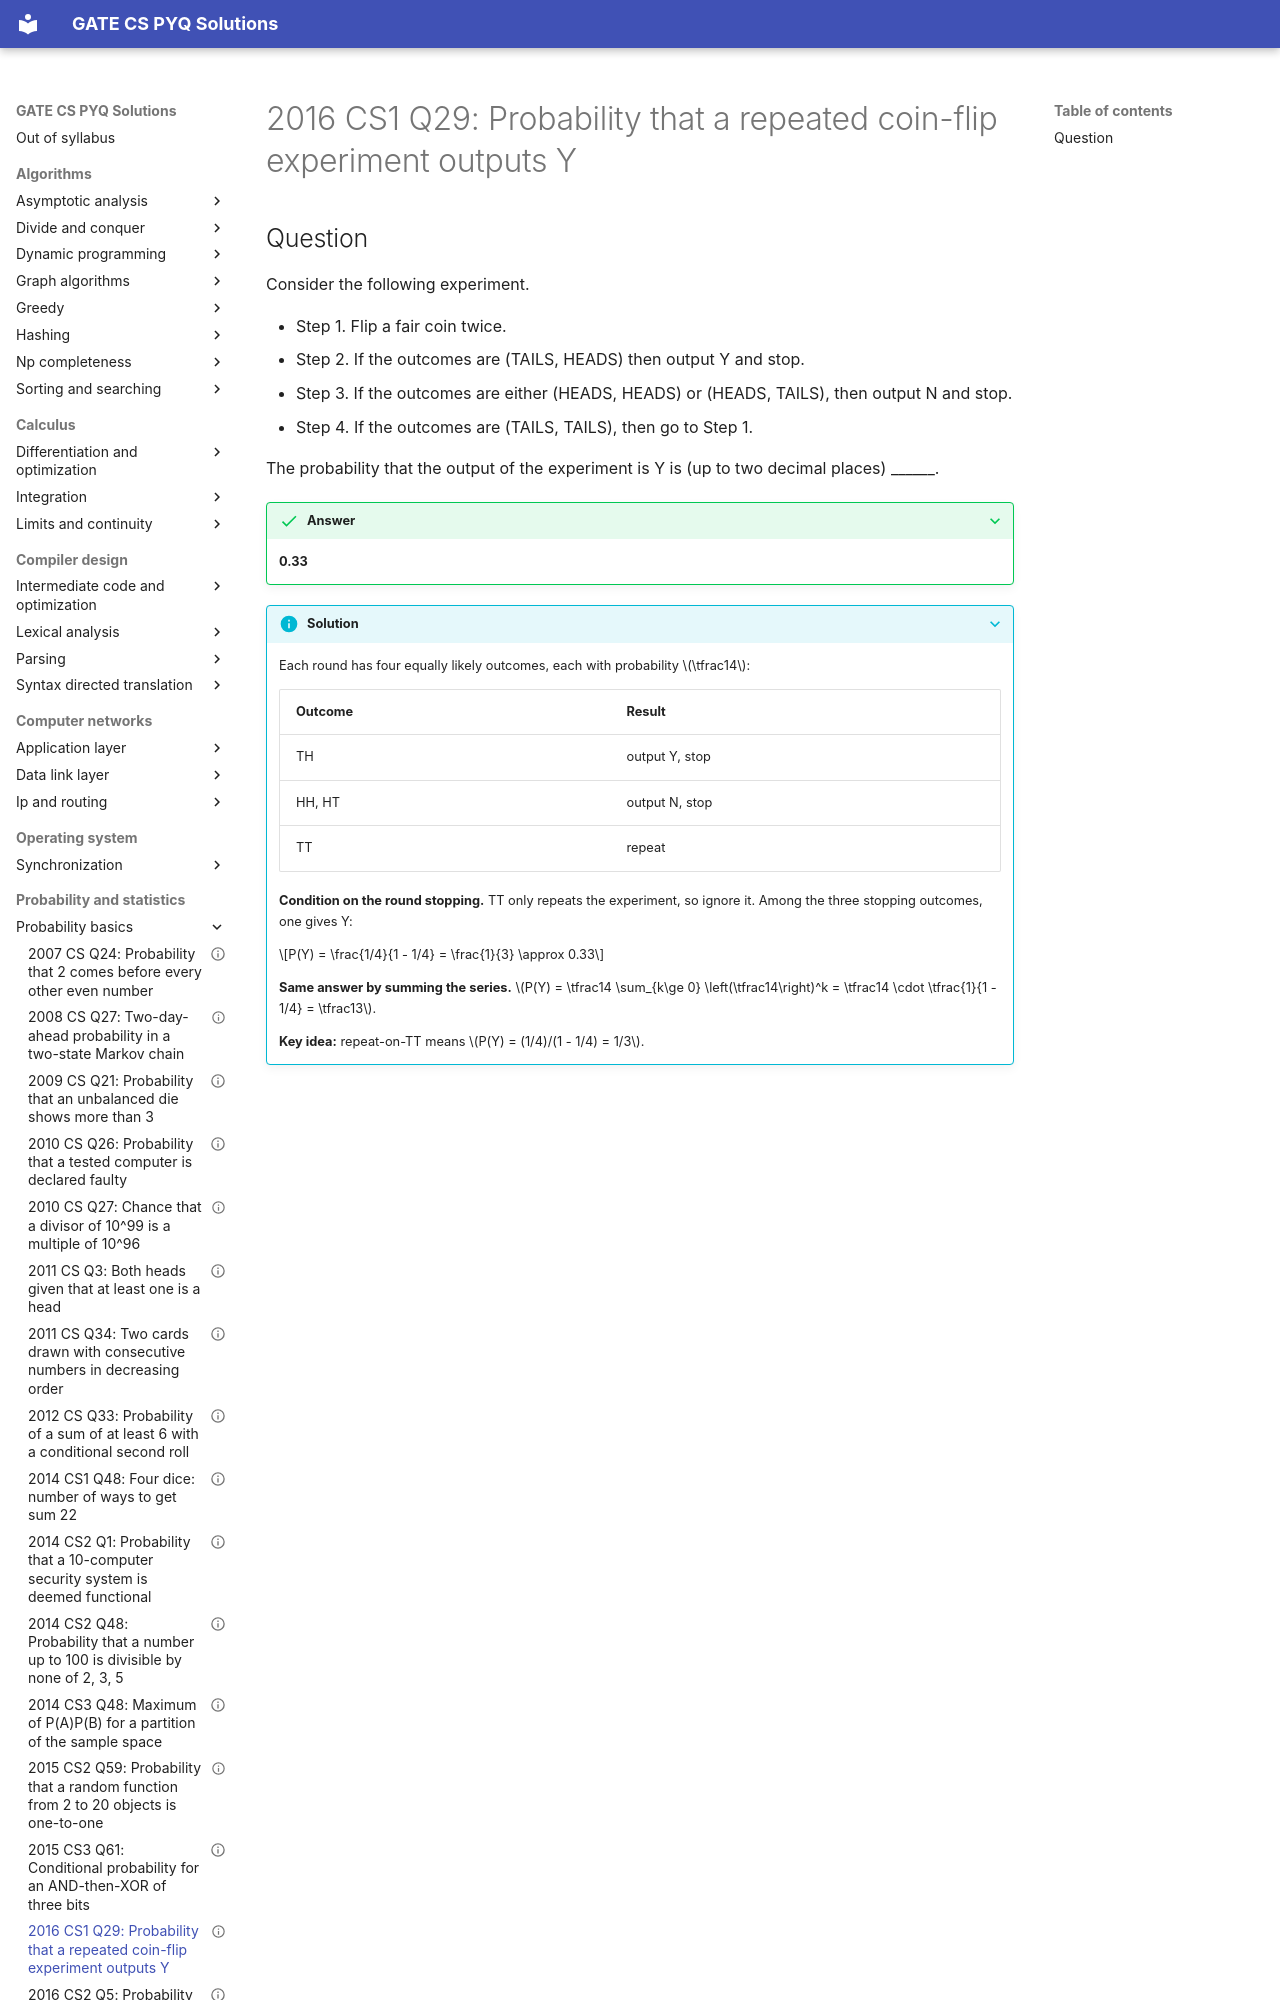

repository: saheenusman/GATE-PYQs · page: probability-and-statistics/probability-basics/2016-set1-q29/index.html · generator: mkdocs

---
title: "2016 CS1 Q29: Probability that a repeated coin-flip experiment outputs Y"
year: 2016
set: 1
paper: CS1
q_no: 29
subject: probability-and-statistics
topic: probability-basics
also: []
marks: 2
type: NAT
official_answer: "0.33 to 0.34"
status: verified
---

# 2016 CS1 Q29: Probability that a repeated coin-flip experiment outputs Y
